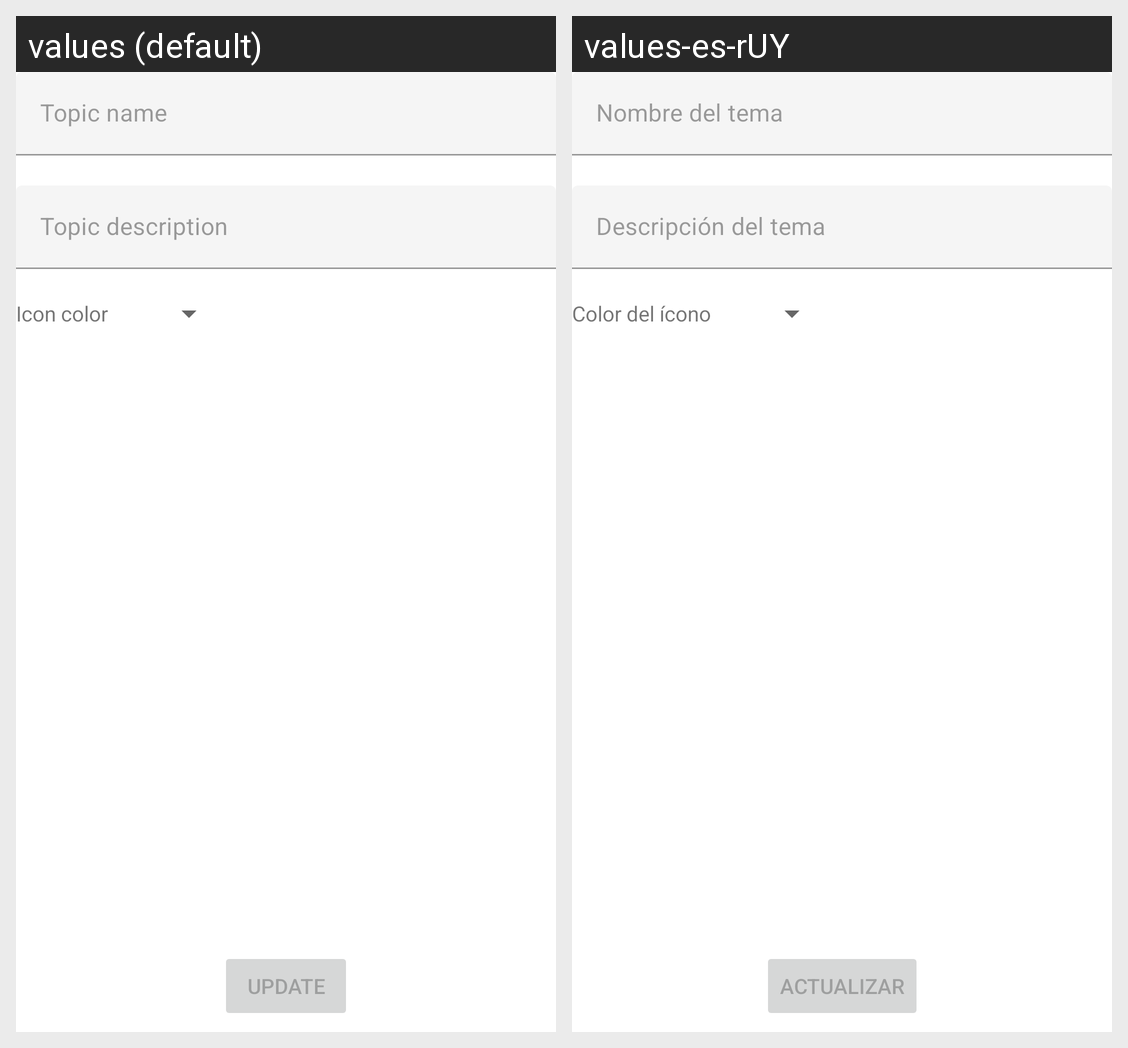

Strings drawn on this Android screen and how each of the app's shown locales translates them:
Android screen res/layout/activity_topic_update.xml rendered under 2 locales, left to right: values (default), values-es-rUY. Device: Nexus 5 (rendered at 1080×1920; each locale shown at half size, 540×960, under a caption strip naming it); theme Theme.StudyQuizmaker.
Strings drawn on this screen, with the default value and each locale's value (text and hints the layout hard-codes, and strings that could not be matched under every locale, appear in the picture but are not listed):

icon_color
  values: Icon color
  values-es-rUY: Color del ícono

topic_name
  values: Topic name
  values-es-rUY: Nombre del tema

topic_description
  values: Topic description
  values-es-rUY: Descripción del tema

update
  values: Update
  values-es-rUY: Actualizar
